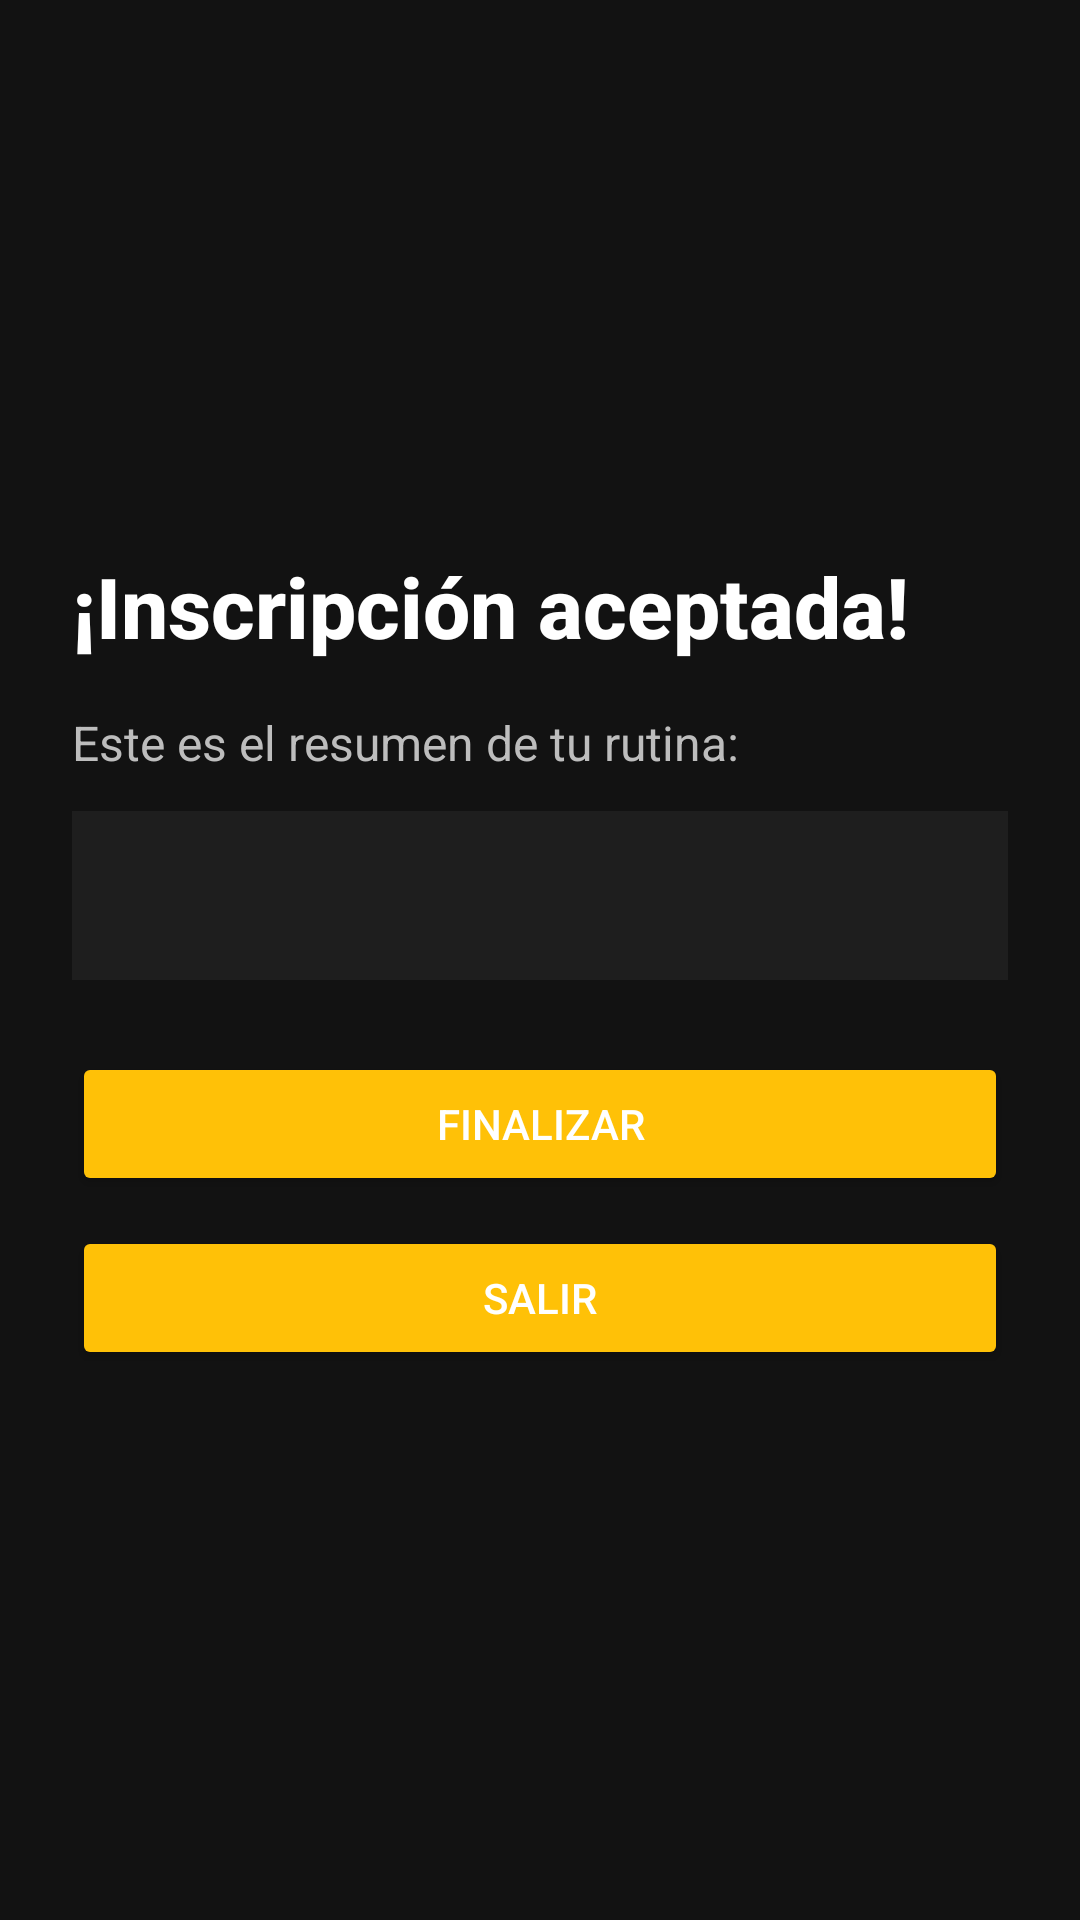

Android layout source for this screen:
<!-- AndroidManifest.xml: application theme Theme.MiRutina -->
<!-- res/layout/activity_confirmacion.xml -->
<?xml version="1.0" encoding="utf-8"?>
<ScrollView xmlns:android="http://schemas.android.com/apk/res/android"
    android:layout_width="match_parent"
    android:layout_height="match_parent"
    android:background="@color/fondo_oscuro"
    android:fillViewport="true">

    <LinearLayout
        android:layout_width="match_parent"
        android:layout_height="wrap_content"
        android:gravity="center_vertical"
        android:orientation="vertical"
        android:padding="24dp"
        android:fontFamily="sans-serif">

        <TextView
            android:id="@+id/txtConfirmacion"
            android:layout_width="match_parent"
            android:layout_height="wrap_content"
            android:layout_marginBottom="16dp"
            android:text="@string/titulo_confirmacion"
            android:textColor="@color/texto_blanco"
            android:textSize="28sp"
            android:textStyle="bold"
            android:fontFamily="sans-serif-medium"/>

        <TextView
            android:layout_width="match_parent"
            android:layout_height="wrap_content"
            android:layout_marginBottom="12dp"
            android:text="@string/introduccion_resumen"
            android:textColor="@color/texto_secundario"
            android:textSize="16sp"/>

        <TextView
            android:id="@+id/txtDatos"
            android:layout_width="match_parent"
            android:layout_height="wrap_content"
            android:background="@color/superficie_oscura"
            android:lineSpacingExtra="6dp"
            android:padding="16dp"
            android:textColor="@color/texto_blanco"
            android:textSize="18sp"/>

        <Button
            android:id="@+id/btnFinalizar"
            android:layout_width="match_parent"
            android:layout_height="wrap_content"
            android:layout_marginTop="24dp"
            android:backgroundTint="@color/amarillo_boton"
            android:fontFamily="sans-serif-medium"
            android:text="@string/finalizar"
            android:textColor="@color/texto_blanco"/>

        <Button
            android:id="@+id/btnSalirConfirmacion"
            android:layout_width="match_parent"
            android:layout_height="wrap_content"
            android:layout_marginTop="10dp"
            android:backgroundTint="@color/amarillo_boton"
            android:fontFamily="sans-serif-medium"
            android:text="@string/salir"
            android:textColor="@color/texto_blanco"/>

    </LinearLayout>
</ScrollView>
<!-- resources referenced by this layout -->
<resources>
  <color name="amarillo_boton">#FFC107</color>
  <color name="fondo_oscuro">#121212</color>
  <color name="superficie_oscura">#1E1E1E</color>
  <color name="texto_blanco">#FFFFFF</color>
  <color name="texto_secundario">#BDBDBD</color>
  <string name="finalizar">Finalizar </string>
  <string name="introduccion_resumen">Este es el resumen de tu rutina: </string>
  <string name="salir">Salir </string>
  <string name="titulo_confirmacion">¡Inscripción aceptada! </string>
  <style name="Theme.MiRutina" parent="Base.Theme.MiRutina" />
  <style name="Base.Theme.MiRutina" parent="Theme.AppCompat.NoActionBar">
  
          <item name="colorPrimary">@color/superficie_oscura</item>
          <item name="colorPrimaryDark">@color/fondo_oscuro</item>
          <item name="colorAccent">@color/amarillo_boton</item>
  
          <item name="android:windowBackground">@color/fondo_oscuro</item>
  
          <item name="android:textColorPrimary">@color/texto_blanco</item>
          <item name="android:textColorSecondary">@color/texto_secundario</item>
      </style>
</resources>
